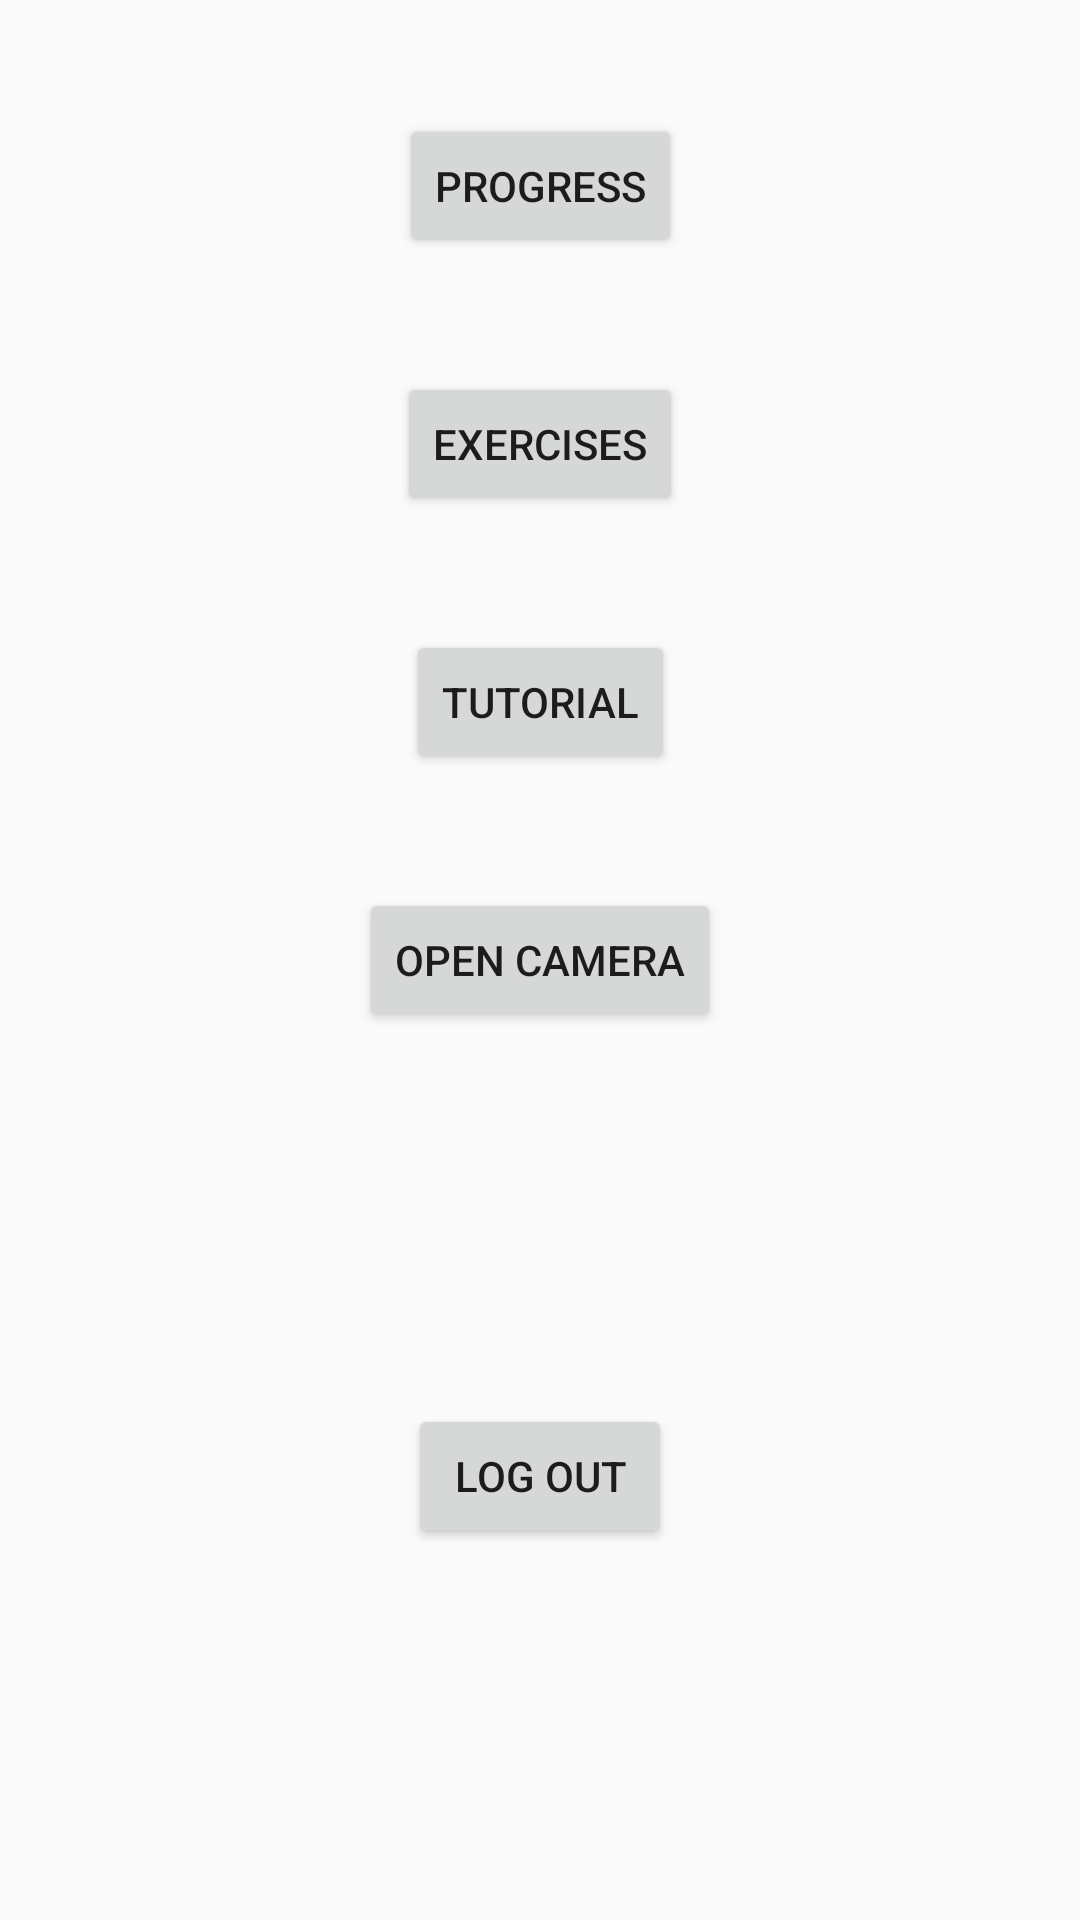

Reconstruct the res/layout file that produces this screen, plus the resources it refers to.
<!-- AndroidManifest.xml: application theme AppTheme -->
<!-- res/layout/activity_menu.xml -->
<?xml version="1.0" encoding="utf-8"?>
<androidx.constraintlayout.widget.ConstraintLayout xmlns:android="http://schemas.android.com/apk/res/android"
    android:layout_width="match_parent"
    android:layout_height="match_parent"
    xmlns:app="http://schemas.android.com/apk/res-auto">

    <Button
        android:layout_width="wrap_content"
        android:layout_height="wrap_content"
        app:layout_constraintBottom_toBottomOf="parent"
        app:layout_constraintEnd_toEndOf="parent"
        app:layout_constraintStart_toStartOf="parent"
        app:layout_constraintTop_toTopOf="parent"
        android:text="Open camera"
        android:id="@+id/btnCamera"/>

    <Button
        android:id="@+id/btnLogOut"
        android:layout_width="wrap_content"
        android:layout_height="wrap_content"
        android:text="Log Out"
        app:layout_constraintBottom_toBottomOf="parent"
        app:layout_constraintEnd_toEndOf="parent"
        app:layout_constraintStart_toStartOf="parent"
        app:layout_constraintTop_toBottomOf="@+id/btnCamera" />

    <Button
        android:id="@+id/btnExercises"
        android:layout_width="wrap_content"
        android:layout_height="wrap_content"
        android:text="Exercises"
        app:layout_constraintBottom_toTopOf="@+id/btnCamera"
        app:layout_constraintEnd_toEndOf="parent"
        app:layout_constraintStart_toStartOf="parent"
        app:layout_constraintTop_toTopOf="parent" />

    <Button
        android:id="@+id/btnProgress"
        android:layout_width="wrap_content"
        android:layout_height="wrap_content"
        android:text="Progress"
        app:layout_constraintBottom_toTopOf="@+id/btnExercises"
        app:layout_constraintEnd_toEndOf="parent"
        app:layout_constraintStart_toStartOf="parent"
        app:layout_constraintTop_toTopOf="parent" />

    <Button
        android:id="@+id/btnTutorial"
        android:layout_width="wrap_content"
        android:layout_height="wrap_content"
        android:text="Tutorial"
        app:layout_constraintBottom_toTopOf="@+id/btnLogOut"
        app:layout_constraintEnd_toEndOf="parent"
        app:layout_constraintStart_toStartOf="parent"
        app:layout_constraintTop_toTopOf="parent" />
</androidx.constraintlayout.widget.ConstraintLayout>
<!-- resources referenced by this layout -->
<resources>
  <style name="AppTheme" parent="Theme.AppCompat.Light.DarkActionBar">
          
          <item name="colorAccent">@color/colorAccent</item>
      </style>
  <color name="colorAccent">#e8ab1e</color>
</resources>
